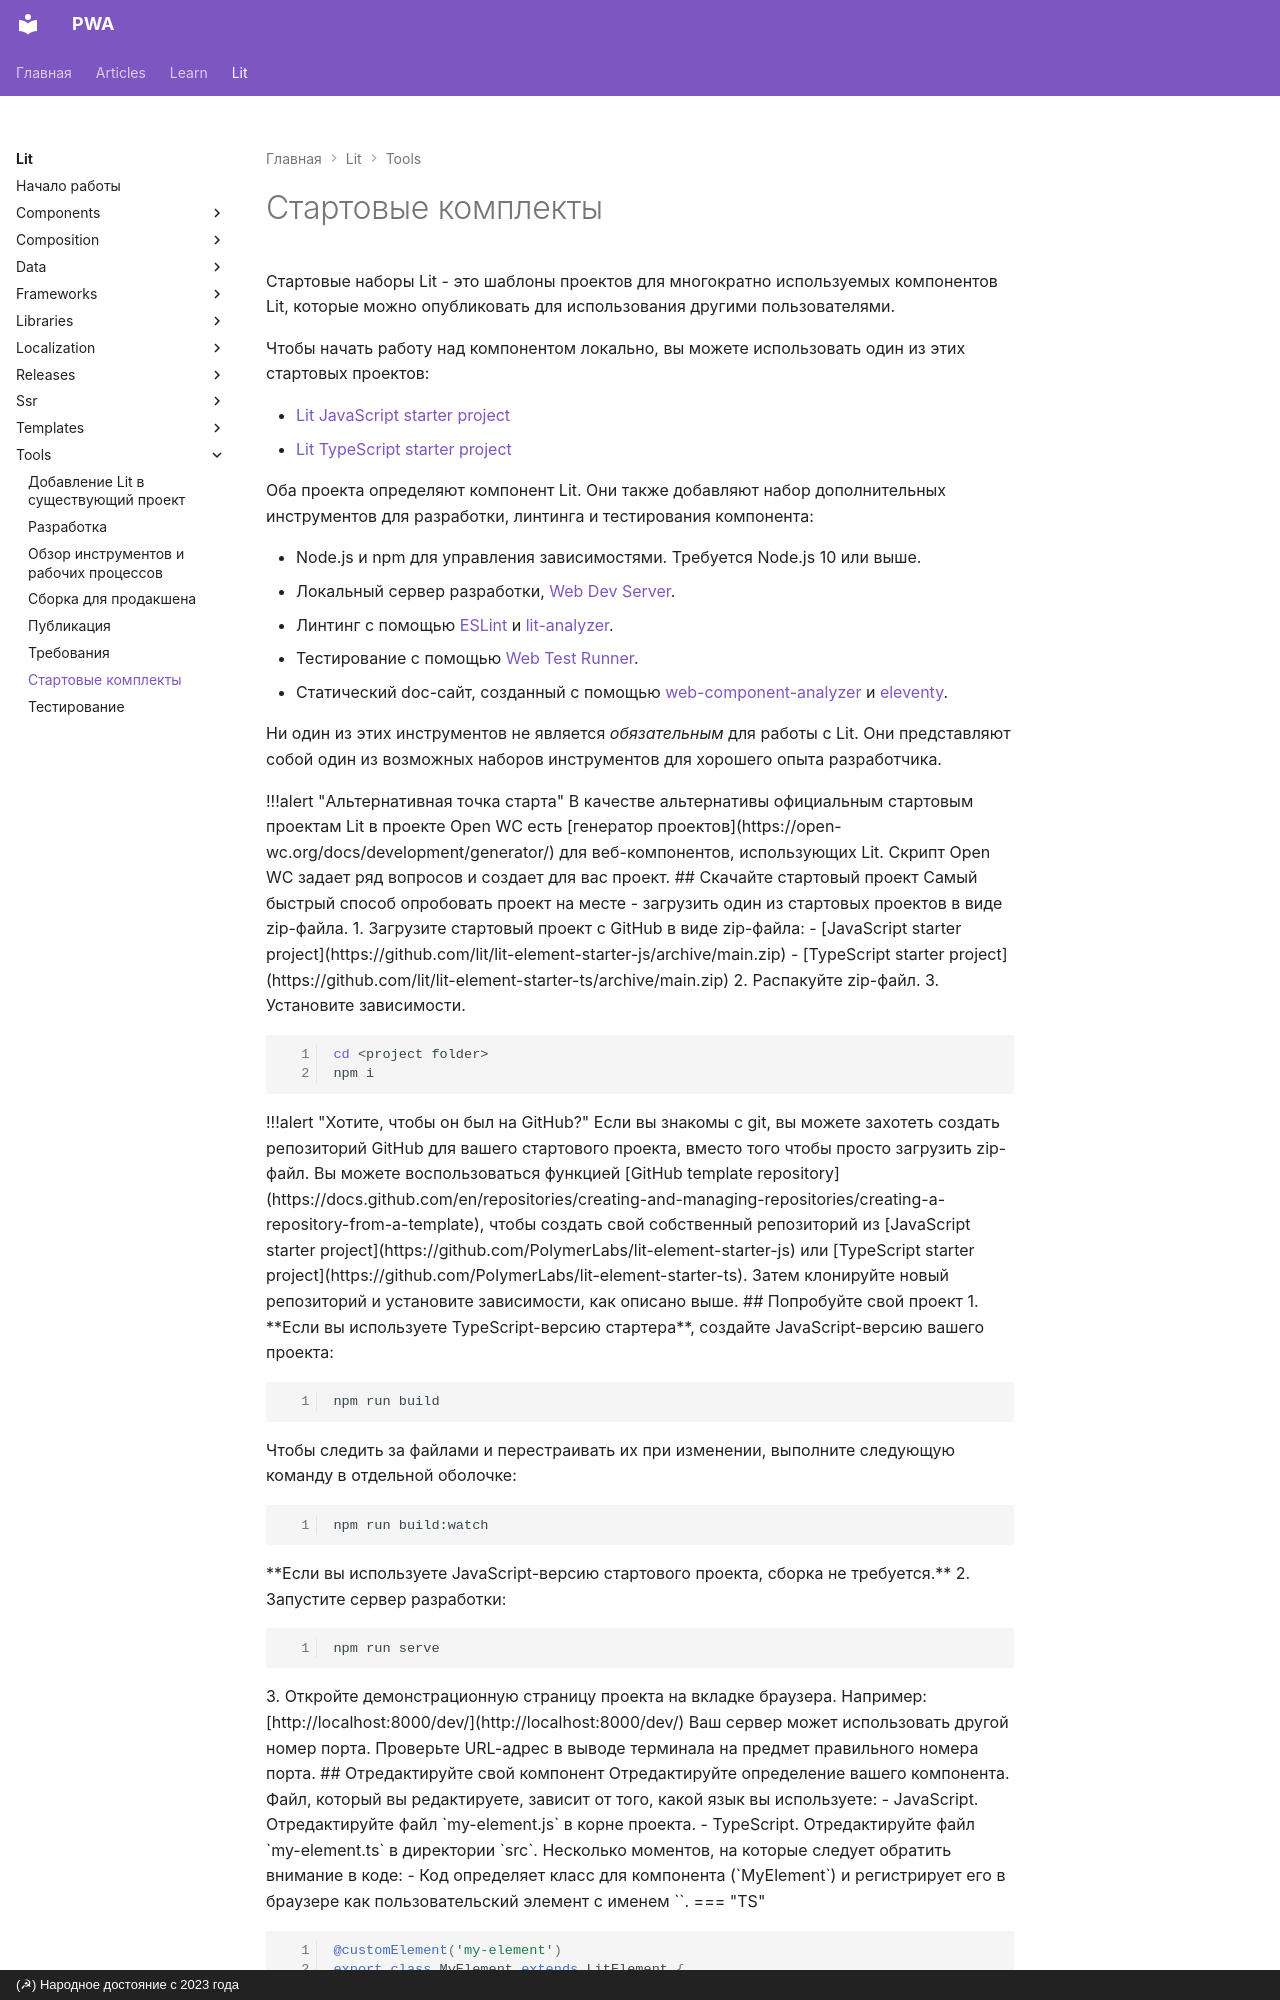

repository: xsltdev/pwadev.ru · page: lit/tools/starter-kits/index.html · generator: mkdocs · copyright: (☭) Народное достояние с 2023 года

---
description: Стартовые наборы Lit - это шаблоны проектов для многократно используемых компонентов Lit, которые можно опубликовать для использования другими пользователями
---

# Стартовые комплекты

Стартовые наборы Lit - это шаблоны проектов для многократно используемых компонентов Lit, которые можно опубликовать для использования другими пользователями.

Чтобы начать работу над компонентом локально, вы можете использовать один из этих стартовых проектов:

-   [Lit JavaScript starter project](https://github.com/lit/lit-element-starter-js)
-   [Lit TypeScript starter project](https://github.com/lit/lit-element-starter-ts)

Оба проекта определяют компонент Lit. Они также добавляют набор дополнительных инструментов для разработки, линтинга и тестирования компонента:

-   Node.js и npm для управления зависимостями. Требуется Node.js 10 или выше.
-   Локальный сервер разработки, [Web Dev Server](https://modern-web.dev/docs/dev-server/overview/).
-   Линтинг с помощью [ESLint](https://eslint.org/) и [lit-analyzer](https://www.npmjs.com/package/lit-analyzer).
-   Тестирование с помощью [Web Test Runner](https://modern-web.dev/docs/test-runner/overview/).
-   Статический doc-сайт, созданный с помощью [web-component-analyzer](https://www.npmjs.com/package/web-component-analyzer) и [eleventy](https://www.11ty.dev/).

Ни один из этих инструментов не является _обязательным_ для работы с Lit. Они представляют собой один из возможных наборов инструментов для хорошего опыта разработчика.

<div class="alert alert-info">

!!!alert "Альтернативная точка старта"

    В качестве альтернативы официальным стартовым проектам Lit в проекте Open WC есть [генератор проектов](https://open-wc.org/docs/development/generator/) для веб-компонентов, использующих Lit. Скрипт Open WC задает ряд вопросов и создает для вас проект.

## Скачайте стартовый проект

Самый быстрый способ опробовать проект на месте - загрузить один из стартовых проектов в виде zip-файла.

1.  Загрузите стартовый проект с GitHub в виде zip-файла:

    -   [JavaScript starter project](https://github.com/lit/lit-element-starter-js/archive/main.zip)
    -   [TypeScript starter project](https://github.com/lit/lit-element-starter-ts/archive/main.zip)

2.  Распакуйте zip-файл.

3.  Установите зависимости.

    ```bash
    cd <project folder>
    npm i
    ```

!!!alert "Хотите, чтобы он был на GitHub?"

    Если вы знакомы с git, вы можете захотеть создать репозиторий GitHub для вашего стартового проекта, вместо того чтобы просто загрузить zip-файл. Вы можете воспользоваться функцией [GitHub template repository](https://docs.github.com/en/repositories/creating-and-managing-repositories/creating-a-repository-from-a-template), чтобы создать свой собственный репозиторий из [JavaScript starter project](https://github.com/PolymerLabs/lit-element-starter-js) или [TypeScript starter project](https://github.com/PolymerLabs/lit-element-starter-ts). Затем клонируйте новый репозиторий и установите зависимости, как описано выше.

## Попробуйте свой проект

1.  **Если вы используете TypeScript-версию стартера**, создайте JavaScript-версию вашего проекта:

    ```bash
    npm run build
    ```

    Чтобы следить за файлами и перестраивать их при изменении, выполните следующую команду в отдельной оболочке:

    ```bash
    npm run build:watch
    ```

    **Если вы используете JavaScript-версию стартового проекта, сборка не требуется.**

2.  Запустите сервер разработки:

    ```bash
    npm run serve
    ```

3.  Откройте демонстрационную страницу проекта на вкладке браузера. Например:

    [http://localhost:8000/dev/](http://localhost:8000/dev/)

    Ваш сервер может использовать другой номер порта. Проверьте URL-адрес в выводе терминала на предмет правильного номера порта.
